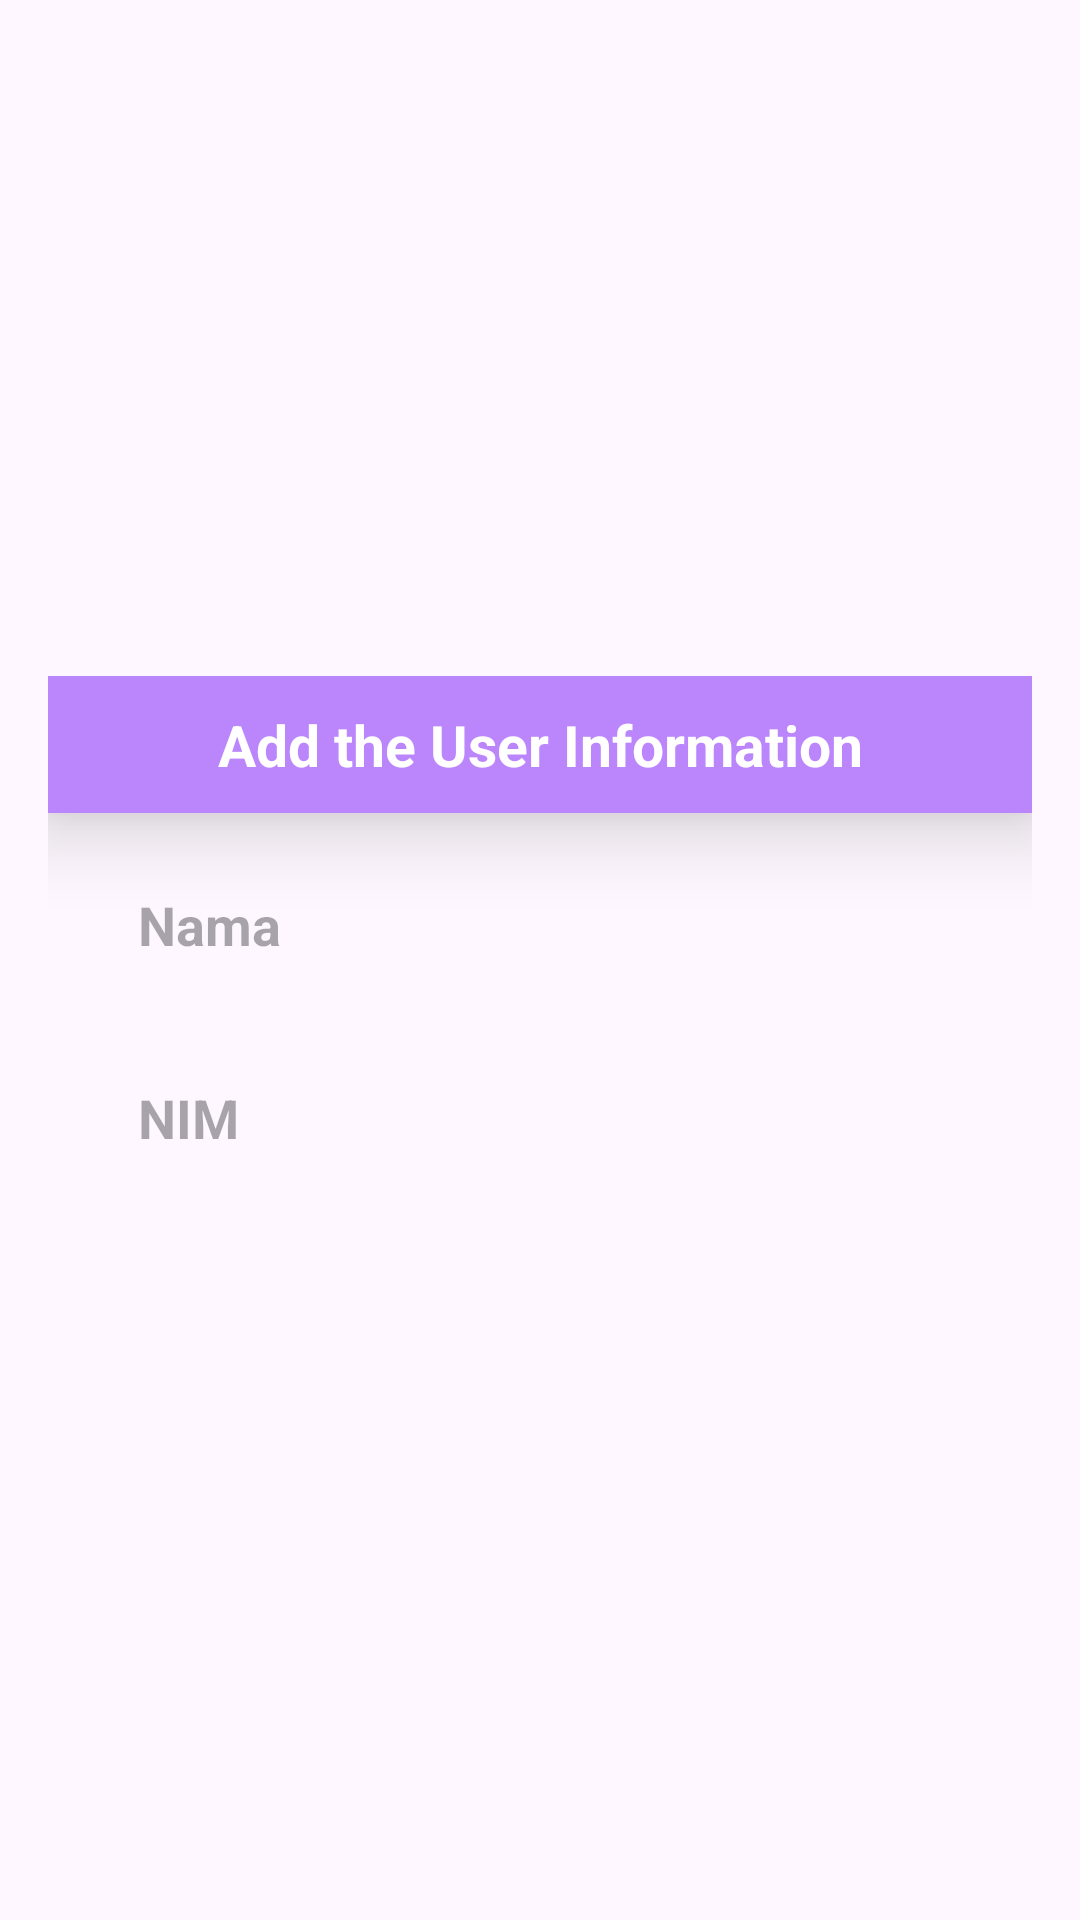

Here is an Android app screen rendered from its layout file. Give the layout XML and the strings, colors and styles it references.
<!-- AndroidManifest.xml: application theme Theme.Tugas4_RecyclerView -->
<!-- res/layout/add_item.xml -->
<?xml version="1.0" encoding="utf-8"?>
<LinearLayout
    xmlns:android="http://schemas.android.com/apk/res/android"
    android:layout_width="match_parent"
    android:layout_height="match_parent"
    android:orientation="vertical"
    android:gravity="center"
    >


    <LinearLayout
        android:orientation="vertical"
        android:layout_margin="16dp"
        android:layout_width="match_parent"
        android:layout_height="wrap_content">
        <TextView
            android:text="Add the User Information"
            android:textStyle="bold"
            android:textSize="19sp"
            android:textColor="@color/white"
            android:background="@color/purple_500"
            android:padding="10dp"
            android:elevation="15dp"
            android:layout_gravity="center"
            android:gravity="center"
            android:layout_width="match_parent"
            android:layout_height="wrap_content"/>
        <EditText
            android:id="@+id/userName"
            android:hint="Nama"
            android:inputType="textPersonName"
            android:textColor="@color/purple_500"
            android:textSize="18sp"
            android:textStyle="bold"
            android:background="@drawable/shape_background"
            android:padding="15dp"
            android:layout_marginLeft="15dp"
            android:layout_marginRight="15dp"
            android:layout_marginTop="10dp"
            android:layout_marginBottom="5dp"
            android:layout_width="match_parent"
            android:layout_height="wrap_content"/>
        <EditText
            android:id="@+id/userNo"
            android:hint="NIM "
            android:inputType="phone"
            android:textColor="@color/purple_500"
            android:background="@drawable/shape_background"
            android:padding="15dp"
            android:textSize="18sp"
            android:textStyle="bold"
            android:layout_marginLeft="15dp"
            android:layout_marginRight="15dp"
            android:layout_marginTop="5dp"
            android:layout_marginBottom="15dp"
            android:layout_width="match_parent"
            android:layout_height="wrap_content"/>



    </LinearLayout>

</LinearLayout>
<!-- resources referenced by this layout -->
<resources>
  <color name="purple_500">#FFBB86FC</color>
  <color name="white">#FFFFFFFF</color>
  <style name="Theme.Tugas4_RecyclerView" parent="Base.Theme.Tugas4_RecyclerView" />
  <style name="Base.Theme.Tugas4_RecyclerView" parent="Theme.Material3.DayNight.NoActionBar">
          
          
      </style>
</resources>
